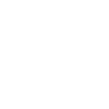
t = 0.00 s
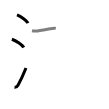
t = 3.50 s
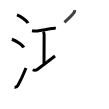
t = 6.75 s
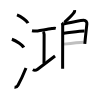
t = 10.25 s
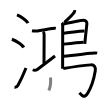
t = 13.50 s
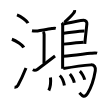
t = 17.00 s

The animated SVG that drew these frames (rendered in a browser with its animation timeline set to each time). Animation: 17 SMIL elements (animate=17); one cycle of 17.00 s.

<svg width="109px" height="109px" viewBox="0 0 px 109px" xmlns="http://www.w3.org/2000/svg" xmlns:xlink="http://www.w3.org/1999/xlink" xml:space="preserve" version="1.1"  baseProfile="full">
<path d="M17,14.88c3.88,1.45,10.03,5.96,11,8.22" style="fill:none;stroke:black;stroke-width:3;opacity:0">
  <animate attributeType="CSS" attributeName="opacity" from="0" to="1" begin="0s" dur="1s" repeatCount="0" fill="freeze" />
</path>
<path d="M11.88,39.25c4.19,1.46,10.83,5.99,11.88,8.25" style="fill:none;stroke:black;stroke-width:3;opacity:0">
  <animate attributeType="CSS" attributeName="opacity" from="0" to="1" begin="1s" dur="1s" repeatCount="0" fill="freeze" />
</path>
<path d="M14.5,87.17c1.62,0.21,2.56-0.33,3.5-2.01c2.75-4.9,5.5-10.9,8-17.15" style="fill:none;stroke:black;stroke-width:3;opacity:0">
  <animate attributeType="CSS" attributeName="opacity" from="0" to="1" begin="2s" dur="1s" repeatCount="0" fill="freeze" />
</path>
<path d="M32,30.75c1.82,0.39,3.79,0.47,5.63,0.19c3.69-0.55,10.05-1.76,14.24-2.33c1.19-0.16,2.69-0.51,3.88-0.15" style="fill:none;stroke:black;stroke-width:3;opacity:0">
  <animate attributeType="CSS" attributeName="opacity" from="0" to="1" begin="3s" dur="1s" repeatCount="0" fill="freeze" />
</path>
<path d="M43.12,31.75c0.88,0.88,1,1.82,1,2.87c0.01,7.95-0.12,22.25-0.12,29" style="fill:none;stroke:black;stroke-width:3;opacity:0">
  <animate attributeType="CSS" attributeName="opacity" from="0" to="1" begin="4s" dur="1s" repeatCount="0" fill="freeze" />
</path>
<path d="M32.75,69.74c1.5,0.76,2.78,1.04,4.55-0.28c4.93-3.69,12.81-9.77,17.74-13.46" style="fill:none;stroke:black;stroke-width:3;opacity:0">
  <animate attributeType="CSS" attributeName="opacity" from="0" to="1" begin="5s" dur="1s" repeatCount="0" fill="freeze" />
</path>
<path d="M74.64,10.18c0.09,0.8-0.08,1.54-0.49,2.23c-1.77,2.47-4.27,5.1-9.74,9.95" style="fill:none;stroke:black;stroke-width:3;opacity:0">
  <animate attributeType="CSS" attributeName="opacity" from="0" to="1" begin="6s" dur="1s" repeatCount="0" fill="freeze" />
</path>
<path d="M61.85,22.75c0.77,0.77,0.85,1.63,0.85,3.1c0,5.72-0.05,23.98-0.07,36.41c0,2.44,0,4.65,0,6.5" style="fill:none;stroke:black;stroke-width:3;opacity:0">
  <animate attributeType="CSS" attributeName="opacity" from="0" to="1" begin="7s" dur="1s" repeatCount="0" fill="freeze" />
</path>
<path d="M63.62,23.93c3.76-0.93,18.59-3.61,20.11-3.61c2.25,0,3.35,1.81,3.15,3.6c-0.1,0.88-0.93,8.29-1.62,15.08c-0.17,1.67-0.33,3.3-0.48,4.78" style="fill:none;stroke:black;stroke-width:3;opacity:0">
  <animate attributeType="CSS" attributeName="opacity" from="0" to="1" begin="8s" dur="1s" repeatCount="0" fill="freeze" />
</path>
<path d="M63.87,33.2c8.88-0.95,16.01-1.95,20.63-2.08" style="fill:none;stroke:black;stroke-width:3;opacity:0">
  <animate attributeType="CSS" attributeName="opacity" from="0" to="1" begin="9s" dur="1s" repeatCount="0" fill="freeze" />
</path>
<path d="M63.78,44.13c3.89-0.39,14.88-1.49,19.73-1.82" style="fill:none;stroke:black;stroke-width:3;opacity:0">
  <animate attributeType="CSS" attributeName="opacity" from="0" to="1" begin="10s" dur="1s" repeatCount="0" fill="freeze" />
</path>
<path d="M63.5,56.24c8.89-0.88,19.81-2.16,27.12-2.95c2.04-0.22,4.51-0.75,6.52-0.13" style="fill:none;stroke:black;stroke-width:3;opacity:0">
  <animate attributeType="CSS" attributeName="opacity" from="0" to="1" begin="11s" dur="1s" repeatCount="0" fill="freeze" />
</path>
<path d="M63.29,68.49c10.71-1.74,20.08-2.99,27.6-3.61c3.33-0.27,4.99,2.41,4.4,5.93c-1.65,9.8-3.54,15.69-7.46,22.29c-3.3,5.56-5.58,2.85-8.33-0.24" style="fill:none;stroke:black;stroke-width:3;opacity:0">
  <animate attributeType="CSS" attributeName="opacity" from="0" to="1" begin="12s" dur="1s" repeatCount="0" fill="freeze" />
</path>
<path d="M50.48,77.51c0.46,4.59-0.33,10.13-1.68,12.99" style="fill:none;stroke:black;stroke-width:3;opacity:0">
  <animate attributeType="CSS" attributeName="opacity" from="0" to="1" begin="13s" dur="1s" repeatCount="0" fill="freeze" />
</path>
<path d="M59.75,75.5c2.12,1.9,4.13,7.13,4.66,10.09" style="fill:none;stroke:black;stroke-width:3;opacity:0">
  <animate attributeType="CSS" attributeName="opacity" from="0" to="1" begin="14s" dur="1s" repeatCount="0" fill="freeze" />
</path>
<path d="M69.87,73.99c1.57,1.54,4.06,6.31,4.45,8.7" style="fill:none;stroke:black;stroke-width:3;opacity:0">
  <animate attributeType="CSS" attributeName="opacity" from="0" to="1" begin="15s" dur="1s" repeatCount="0" fill="freeze" />
</path>
<path d="M79.86,71.1c1.71,1.54,4.41,6.32,4.84,8.71" style="fill:none;stroke:black;stroke-width:3;opacity:0">
  <animate attributeType="CSS" attributeName="opacity" from="0" to="1" begin="16s" dur="1s" repeatCount="0" fill="freeze" />
</path>
</svg>
